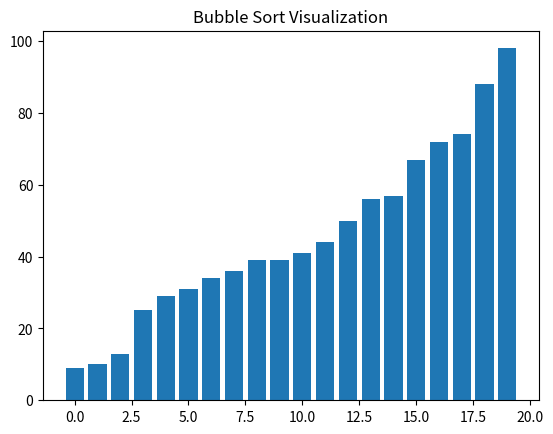

Write the Python code that produced this figure.
import matplotlib.pyplot as plt
import random


def bubble_sort(arr):
    for i in range(len(arr)):
        for j in range(len(arr) - i - 1):
            if arr[j] > arr[j + 1]:
                arr[j], arr[j + 1] = arr[j + 1], arr[j]
                yield arr


def visualize_sort(arr):
    plt.ion()
    fig, ax = plt.subplots()
    bars = ax.bar(range(len(arr)), arr)
    ax.set_title('Bubble Sort Visualization')
    for updated in bubble_sort(arr):
        for bar, val in zip(bars, updated):
            bar.set_height(val)
        plt.pause(0.1)
    plt.ioff()
    plt.show()


if __name__ == "__main__":
    arr = [random.randint(1, 100) for _ in range(20)]
    visualize_sort(arr)
